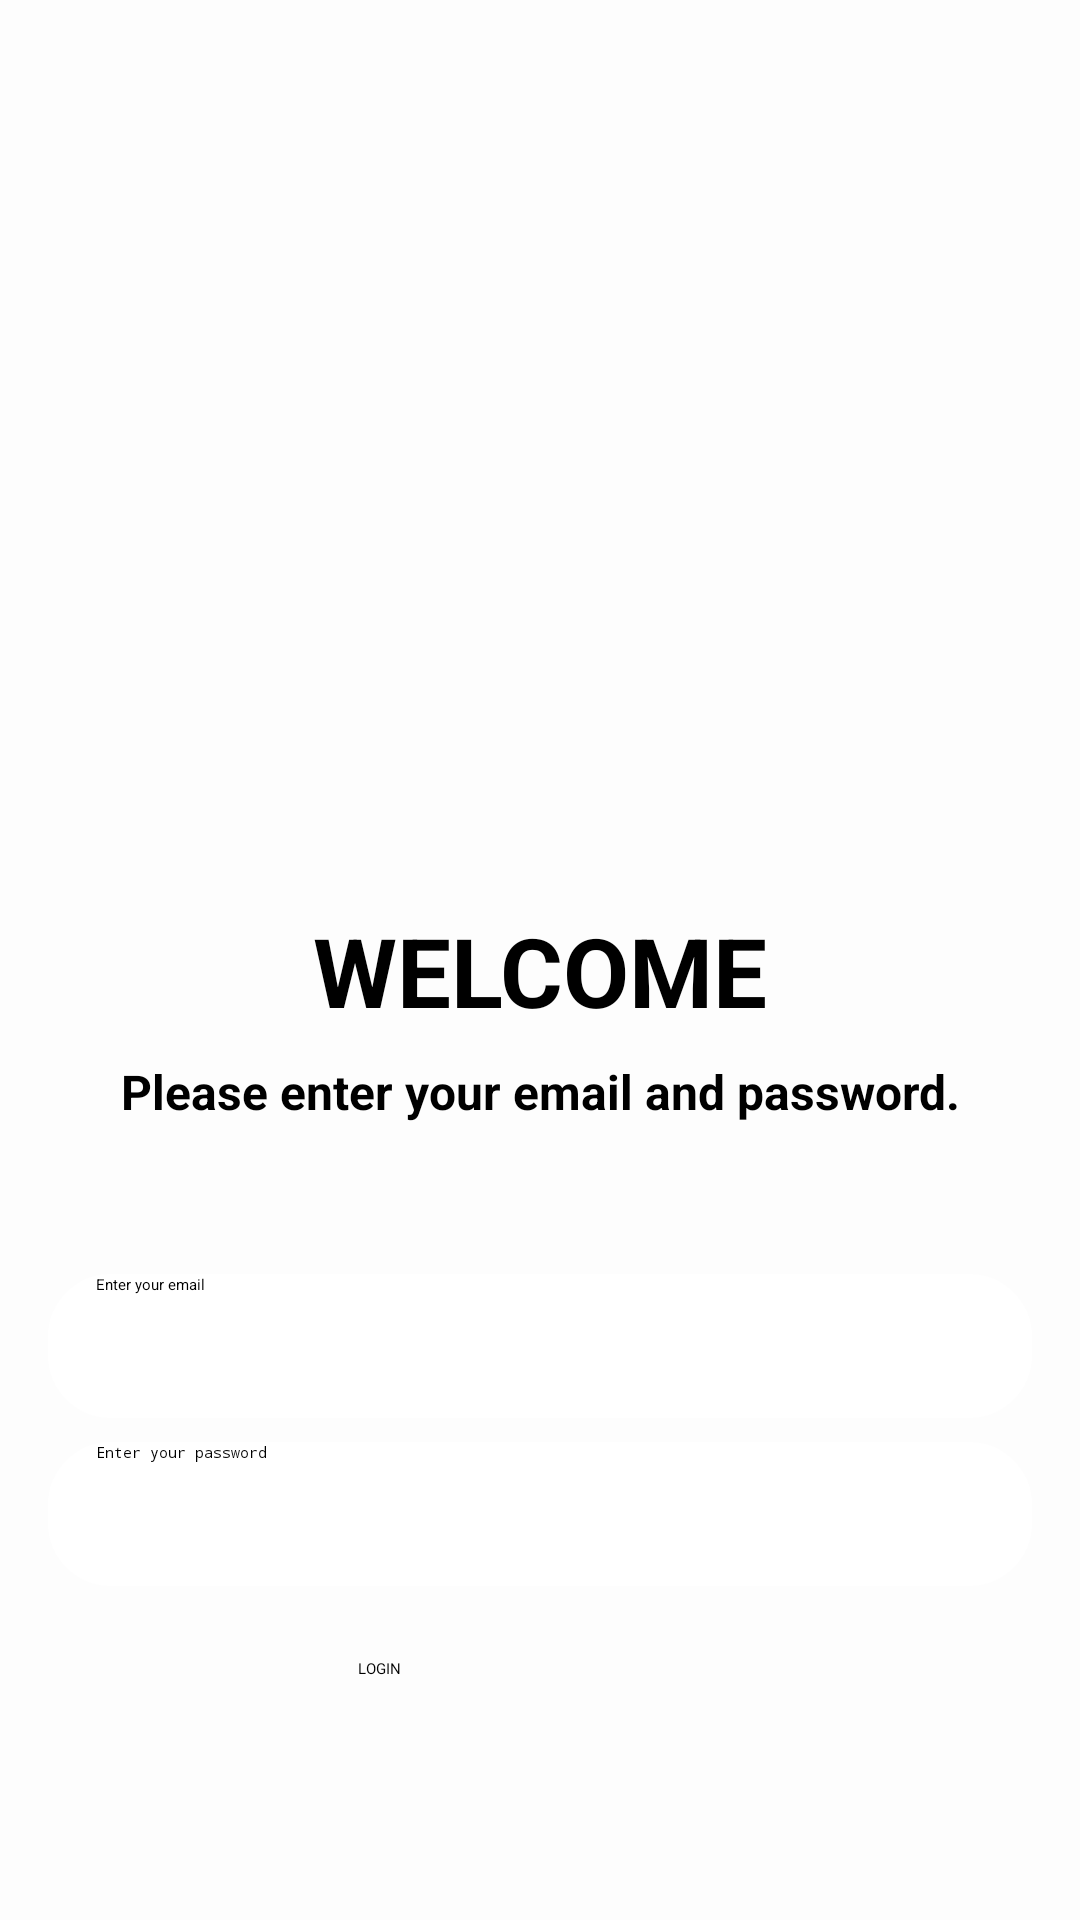

Produce the Android XML layout that renders to this screen, including the resource entries it uses.
<!-- AndroidManifest.xml: application theme Theme.Giuaky -->
<!-- res/layout/activity_login.xml -->
<?xml version="1.0" encoding="utf-8"?>
<LinearLayout xmlns:android="http://schemas.android.com/apk/res/android"
    xmlns:app="http://schemas.android.com/apk/res-auto"
    xmlns:tools="http://schemas.android.com/tools"
    android:id="@+id/main"
    android:layout_width="match_parent"
    android:layout_height="match_parent"
    android:background="#FDFDFD"
    android:backgroundTint="#FDFDFD"
    android:orientation="vertical"
    tools:context=".MainActivity">

    

    <ImageView
        android:id="@+id/imageView"
        android:layout_width="411dp"
        android:layout_height="236dp"
        android:layout_gravity="center"
        android:layout_marginTop="50dp"
        android:layout_marginEnd="10dp"
        app:srcCompat="@drawable/logo" />

    <LinearLayout
        android:layout_width="wrap_content"
        android:layout_height="wrap_content"
        android:layout_gravity="center"
        android:layout_marginTop="16dp"
        android:orientation="horizontal"
        tools:ignore="ExtraText">

        
        <TextView
            android:layout_width="wrap_content"
            android:layout_height="match_parent"
            android:text="WELCOME"
            android:textColor="#000000"
            android:textSize="32dp"
            android:textStyle="bold" />

    </LinearLayout>

    <TextView
        android:id="@+id/textView2"
        android:layout_width="match_parent"
        android:layout_height="wrap_content"
        android:layout_marginTop="8dp"
        android:gravity="center"
        android:text="Please enter your email and password."
        android:textSize="16dp"
        android:textStyle="bold" />

    <EditText
        android:id="@+id/et_email"
        android:layout_width="match_parent"
        android:layout_height="wrap_content"
        android:layout_marginLeft="16dp"
        android:layout_marginTop="50dp"
        android:layout_marginRight="16dp"
        android:background="@drawable/backgroud_text"
        android:backgroundTint="#FFFFFF"
        android:drawablePadding="8dp"
        android:hint="Enter your email"
        android:minHeight="48dp"
        android:paddingStart="16dp"
        android:paddingEnd="16dp"
        android:textAlignment="viewStart" />

    <EditText
        android:id="@+id/et_password"
        android:layout_width="match_parent"
        android:layout_height="wrap_content"
        android:layout_marginLeft="16dp"
        android:layout_marginTop="8dp"
        android:layout_marginRight="16dp"
        android:background="@drawable/backgroud_text"
        android:backgroundTint="#FFFFFF"
        android:drawablePadding="8dp"
        android:hint="Enter your password"
        android:inputType="textPassword"
        android:minHeight="48dp"
        android:paddingStart="16dp"
        android:paddingEnd="16dp"
        android:textAlignment="viewStart" />

    <Button
        android:id="@+id/btn_login"
        android:layout_width="121dp"
        android:layout_height="wrap_content"
        android:layout_gravity="center"
        android:layout_marginTop="24dp"
        android:backgroundTint="#345EA7"
        android:text="LOGIN" />

</LinearLayout>
<!-- resources referenced by this layout -->
<resources>
  <!-- drawable backgroud_text (drawable) -->
  <?xml version="1.0" encoding="utf-8"?>
  <selector xmlns:android="http://schemas.android.com/apk/res/android">
      <item>
          <shape android:shape="rectangle">
              <corners android:radius="20dp"/> 
              <solid android:color="#ffffff"/> 
              <stroke android:color="#808080" android:width="2dp"/> 
          </shape>
      </item>
  </selector>
  <!-- drawable logo: png bitmap (drawable, 36623 bytes) -->
</resources>
